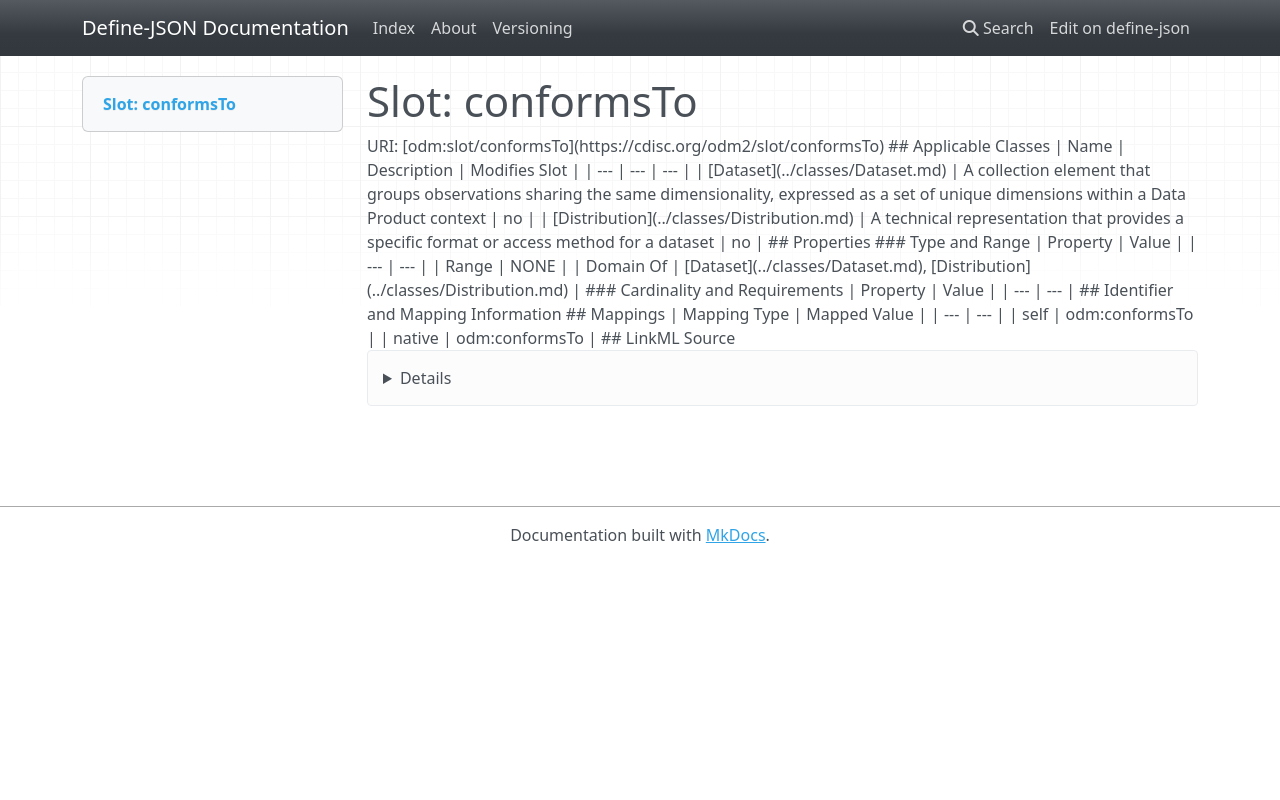

repository: TeMeta/define-json · page: slots/conformsTo/index.html · generator: mkdocs



# Slot: conformsTo 



URI: [odm:slot/conformsTo](https://cdisc.org/odm2/slot/conformsTo)
Alias: conformsTo

<!-- no inheritance hierarchy -->





## Applicable Classes

| Name | Description | Modifies Slot |
| --- | --- | --- |
| [Distribution](../classes/Distribution.md) | A technical representation that provides a specific format or access method for a dataset |  no  |
| [Dataset](../classes/Dataset.md) | A collection element that groups observations sharing the same dimensionality, expressed as a set of unique dimensions within a Data Product context |  no  |






## Properties

* Range: NONE




## Identifier and Mapping Information







## Mappings

| Mapping Type | Mapped Value |
| ---  | ---  |
| self | odm:conformsTo |
| native | odm:conformsTo |




## LinkML Source

<details>
```yaml
name: conformsTo
alias: conformsTo
domain_of:
- Dataset
- Distribution

```
</details>
